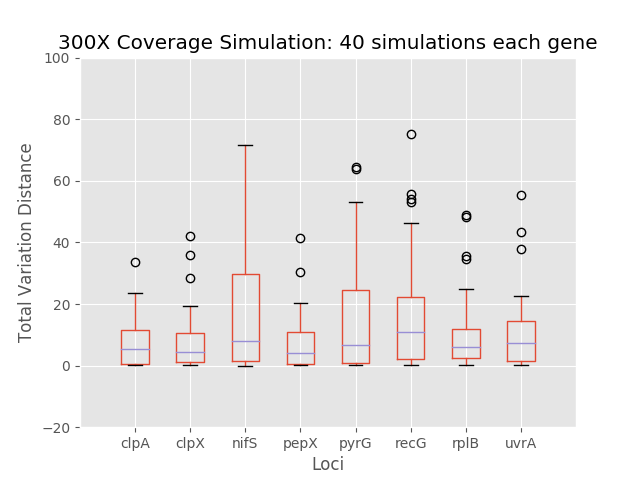

The file beside this chart, header and first rows:
	0	1	2	3	4	5	6	7
0	3.265	10.22	0.4991	0.5911	1.032	1.609	0.5593	20.13
1	11.32	19.47	8.713	0.9388	29.5	22	2.298	10.84
2	5.921	4.297	16.55	12.53	29.61	36.74	10.32	19.77
3	0.4562	0.6348	3.513	0.4644	0.775	0.5252	0.7929	1.256
4	0.4109	1.181	6.155	5.471	0.439	0.7022	0.4753	6.437
5	0.5046	0.1963	0.374	0.03909	0.2519	0.1827	0.242	0.07439
6	0.4581	19.48	4.504	6.594	18.29	19.95	8.779	17.79
7	5.622	11.59	29.21	3.827	0.7323	0.939	7.463	0.3974
8	0.3	1.922	2.05	0.2589	0.09936	53.26	1.018	0.4705
9	9.148	41.99	13.37	0.387	39	14.33	24.75	14.23
10	16.13	28.52	1.532	12.66	6.777	8.513	10.07	13.47
11	5.806	10.01	4.663	10.59	64.62	20.05	2.973	5.198
12	0.971	10.29	7.423	15.98	0.4603	4.83	6.029	19.14
13	33.57	1.22	0.9205	11.11	0.3308	75.28	15.84	15.82
14	0.08892	0.2621	0.000523	0.1221	0.1718	0.2573	0.3385	0.1411
15	5.371	11.03	43.03	1.102	9.814	15.19	18.23	10.05
16	6.64	2.363	12.47	12.53	9.567	34.09	4.813	6.39
17	1.113	1.187	3.816	0.8428	3.989	3.104	5.872	0.7774
18	0.6625	0.6594	0.5833	0.8439	1.08	2.221	0.915	0.8852
19	0.3189	6.252	16.36	0.5496	38.92	12	35.57	3.104
20	0.3672	5.066	35.26	5.926	16.72	25.24	10.45	8.264
21	9.721	1.813	1.575	6.541	0.8968	0.4253	6.43	17.29
22	10.08	13.57	36.44	7.89	9.95	53.94	1.073	4.751
23	12.39	4.258	32.54	0.242	53.2	0.3351	5.453	1.214
24	11.73	2.928	71.76	0.2662	0.2664	55.75	48.15	55.34
25	0.195	5.444	22.85	20.37	28.16	15.95	6.014	37.82
26	18.06	3.453	4.376	4.238	2.239	3.996	10.04	3.201
27	2.832	0.1756	1.241	0.1923	0.1979	33.9	48.85	11.48
28	0.3325	6.974	36.02	1.286	21.83	13.55	8.196	6.709
29	14.59	4.53	9.495	10.99	0.8701	23.39	4.139	0.6501
30	10.64	1.187	8.869	10.87	26.55	14.03	3.25	12.12
31	23.54	35.92	48.9	41.57	63.74	46.23	16.19	1.539
32	0.3792	0.6391	31.45	1.89	21.91	0.195	2.046	13.36
33	0.511	2.358	0.7984	1.632	0.8452	4.667	34.6	43.22
34	1.302	9.812	0.1536	10.55	5.246	9.409	3.274	0.3067
35	13.28	3.602	51.13	13.31	12.32	10.12	2.553	12.2
36	0.5543	17.46	11.95	15.1	24	7.049	3.251	22.66
37	23.14	2.673	0.9332	1.13	6.908	17.86	4.977	3.85
38	6.181	12.99	4.425	30.34	26.8	8.363	19.22	13.91
39	11.72	0.2804	49.55	0.09165	0.3131	0.3842	15.77	5.775
